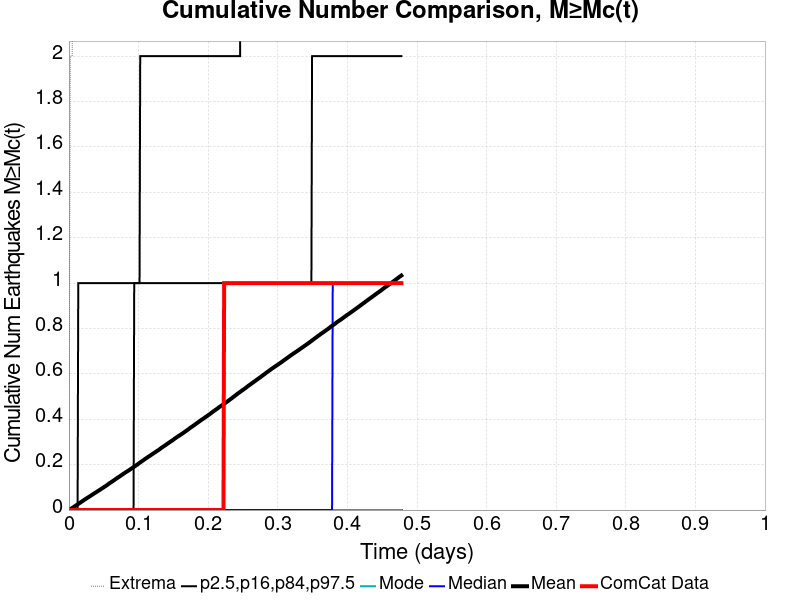

The data file committed next to this chart (first rows):
Time (days), ComCat Data, Simulation Mean, Simulation Median, Simulation Mode, Simulation Minimum, Simulation Maximum, 2.5 %-ile, 16 %-ile, 84 %-ile, 97.5 %-ile
0.0, 0.0, 0.0, 0.0, 0.0, 0.0, 0.0, 0.0, 0.0, 0.0, 0.0
9.5704384E-4, 0.0, 0.00196, 0.0, 0.0, 0.0, 1.0, 0.0, 0.0, 0.0, 0.0
0.001914, 0.0, 0.00389, 0.0, 0.0, 0.0, 2.0, 0.0, 0.0, 0.0, 0.0
0.002871, 0.0, 0.0057, 0.0, 0.0, 0.0, 2.0, 0.0, 0.0, 0.0, 0.0
0.003828, 0.0, 0.00751, 0.0, 0.0, 0.0, 2.0, 0.0, 0.0, 0.0, 0.0
0.004785, 0.0, 0.00932, 0.0, 0.0, 0.0, 2.0, 0.0, 0.0, 0.0, 0.0
0.005742, 0.0, 0.01112, 0.0, 0.0, 0.0, 4.0, 0.0, 0.0, 0.0, 0.0
0.006699, 0.0, 0.01315, 0.0, 0.0, 0.0, 4.0, 0.0, 0.0, 0.0, 0.0
0.007656, 0.0, 0.01514, 0.0, 0.0, 0.0, 4.0, 0.0, 0.0, 0.0, 0.0
0.008613, 0.0, 0.01712, 0.0, 0.0, 0.0, 4.0, 0.0, 0.0, 0.0, 0.0
0.00957, 0.0, 0.01907, 0.0, 0.0, 0.0, 5.0, 0.0, 0.0, 0.0, 0.0
0.01053, 0.0, 0.02105, 0.0, 0.0, 0.0, 6.0, 0.0, 0.0, 0.0, 0.0
0.01148, 0.0, 0.02303, 0.0, 0.0, 0.0, 6.0, 0.0, 0.0, 0.0, 0.0
0.01244, 0.0, 0.02492, 0.0, 0.0, 0.0, 7.0, 0.0, 0.0, 0.0, 0.0
0.0134, 0.0, 0.02695, 0.0, 0.0, 0.0, 7.0, 0.0, 0.0, 0.0, 1.0
0.01436, 0.0, 0.02896, 0.0, 0.0, 0.0, 7.0, 0.0, 0.0, 0.0, 1.0
0.01531, 0.0, 0.03091, 0.0, 0.0, 0.0, 7.0, 0.0, 0.0, 0.0, 1.0
0.01627, 0.0, 0.03273, 0.0, 0.0, 0.0, 7.0, 0.0, 0.0, 0.0, 1.0
0.01723, 0.0, 0.03485, 0.0, 0.0, 0.0, 7.0, 0.0, 0.0, 0.0, 1.0
0.01818, 0.0, 0.03682, 0.0, 0.0, 0.0, 8.0, 0.0, 0.0, 0.0, 1.0
0.01914, 0.0, 0.03877, 0.0, 0.0, 0.0, 8.0, 0.0, 0.0, 0.0, 1.0
0.0201, 0.0, 0.04085, 0.0, 0.0, 0.0, 9.0, 0.0, 0.0, 0.0, 1.0
0.02105, 0.0, 0.04282, 0.0, 0.0, 0.0, 9.0, 0.0, 0.0, 0.0, 1.0
0.02201, 0.0, 0.045, 0.0, 0.0, 0.0, 9.0, 0.0, 0.0, 0.0, 1.0
0.02297, 0.0, 0.04681, 0.0, 0.0, 0.0, 9.0, 0.0, 0.0, 0.0, 1.0
0.02393, 0.0, 0.04862, 0.0, 0.0, 0.0, 9.0, 0.0, 0.0, 0.0, 1.0
0.02488, 0.0, 0.05059, 0.0, 0.0, 0.0, 9.0, 0.0, 0.0, 0.0, 1.0
0.02584, 0.0, 0.05247, 0.0, 0.0, 0.0, 9.0, 0.0, 0.0, 0.0, 1.0
0.0268, 0.0, 0.05437, 0.0, 0.0, 0.0, 9.0, 0.0, 0.0, 0.0, 1.0
0.02775, 0.0, 0.05627, 0.0, 0.0, 0.0, 9.0, 0.0, 0.0, 0.0, 1.0
0.02871, 0.0, 0.05789, 0.0, 0.0, 0.0, 9.0, 0.0, 0.0, 0.0, 1.0
0.02967, 0.0, 0.05993, 0.0, 0.0, 0.0, 9.0, 0.0, 0.0, 0.0, 1.0
0.03063, 0.0, 0.06184, 0.0, 0.0, 0.0, 9.0, 0.0, 0.0, 0.0, 1.0
0.03158, 0.0, 0.06373, 0.0, 0.0, 0.0, 9.0, 0.0, 0.0, 0.0, 1.0
0.03254, 0.0, 0.06575, 0.0, 0.0, 0.0, 9.0, 0.0, 0.0, 0.0, 1.0
0.0335, 0.0, 0.06765, 0.0, 0.0, 0.0, 9.0, 0.0, 0.0, 0.0, 1.0
0.03445, 0.0, 0.06958, 0.0, 0.0, 0.0, 11.0, 0.0, 0.0, 0.0, 1.0
0.03541, 0.0, 0.07162, 0.0, 0.0, 0.0, 11.0, 0.0, 0.0, 0.0, 1.0
0.03637, 0.0, 0.07342, 0.0, 0.0, 0.0, 12.0, 0.0, 0.0, 0.0, 1.0
0.03732, 0.0, 0.0754, 0.0, 0.0, 0.0, 12.0, 0.0, 0.0, 0.0, 1.0
0.03828, 0.0, 0.07711, 0.0, 0.0, 0.0, 12.0, 0.0, 0.0, 0.0, 1.0
0.03924, 0.0, 0.07905, 0.0, 0.0, 0.0, 12.0, 0.0, 0.0, 0.0, 1.0
0.0402, 0.0, 0.08087, 0.0, 0.0, 0.0, 12.0, 0.0, 0.0, 0.0, 1.0
0.04115, 0.0, 0.08287, 0.0, 0.0, 0.0, 12.0, 0.0, 0.0, 0.0, 1.0
0.04211, 0.0, 0.08473, 0.0, 0.0, 0.0, 12.0, 0.0, 0.0, 0.0, 1.0
0.04307, 0.0, 0.08637, 0.0, 0.0, 0.0, 12.0, 0.0, 0.0, 0.0, 1.0
0.04402, 0.0, 0.08831, 0.0, 0.0, 0.0, 12.0, 0.0, 0.0, 0.0, 1.0
0.04498, 0.0, 0.09025, 0.0, 0.0, 0.0, 13.0, 0.0, 0.0, 0.0, 1.0
0.04594, 0.0, 0.0922, 0.0, 0.0, 0.0, 13.0, 0.0, 0.0, 0.0, 1.0
0.0469, 0.0, 0.09408, 0.0, 0.0, 0.0, 13.0, 0.0, 0.0, 0.0, 1.0
0.04785, 0.0, 0.09602, 0.0, 0.0, 0.0, 14.0, 0.0, 0.0, 0.0, 1.0
0.04881, 0.0, 0.09798, 0.0, 0.0, 0.0, 15.0, 0.0, 0.0, 0.0, 1.0
0.04977, 0.0, 0.09976, 0.0, 0.0, 0.0, 15.0, 0.0, 0.0, 0.0, 1.0
0.05072, 0.0, 0.1019, 0.0, 0.0, 0.0, 15.0, 0.0, 0.0, 0.0, 1.0
0.05168, 0.0, 0.1037, 0.0, 0.0, 0.0, 15.0, 0.0, 0.0, 0.0, 1.0
0.05264, 0.0, 0.1056, 0.0, 0.0, 0.0, 15.0, 0.0, 0.0, 0.0, 1.0
0.05359, 0.0, 0.1075, 0.0, 0.0, 0.0, 15.0, 0.0, 0.0, 0.0, 1.0
0.05455, 0.0, 0.1096, 0.0, 0.0, 0.0, 15.0, 0.0, 0.0, 0.0, 1.0
0.05551, 0.0, 0.1116, 0.0, 0.0, 0.0, 17.0, 0.0, 0.0, 0.0, 1.0
0.05647, 0.0, 0.114, 0.0, 0.0, 0.0, 17.0, 0.0, 0.0, 0.0, 1.0
... 440 more rows
